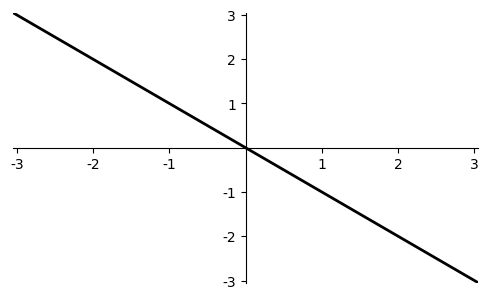
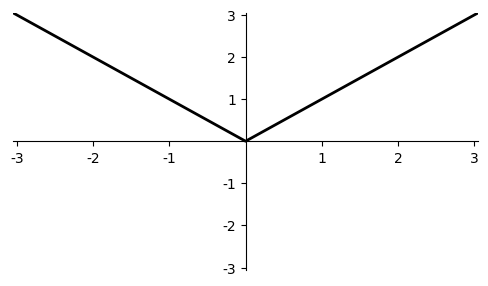
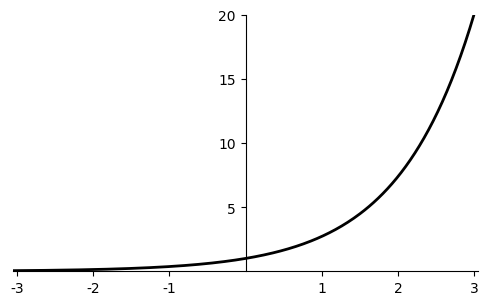
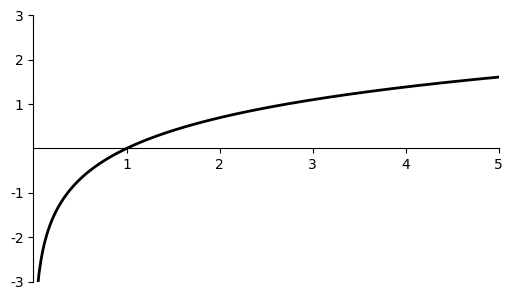
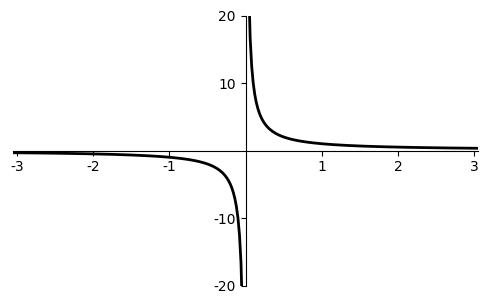
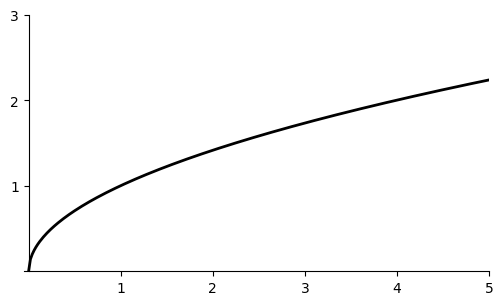
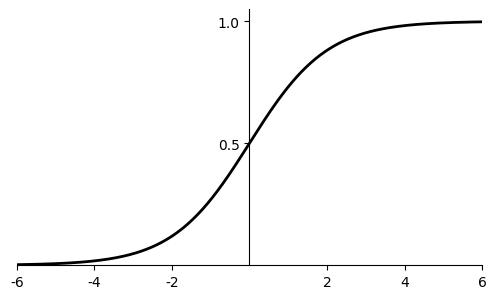
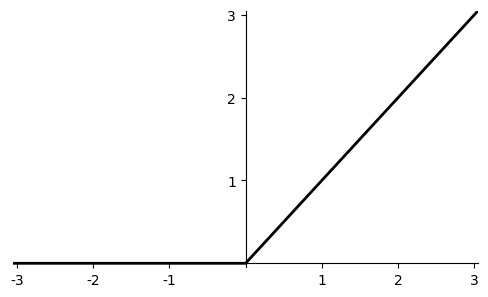

Recreate these plots in Python, in order.
import numpy as np
import matplotlib.pyplot as plt

from matplotlib import rc

def plot_func(x, y):
    plt.figure(figsize=(5, 3))
    plt.plot(x, y, 'k', linewidth=2)
    plt.gca().spines['left'].set_position('zero')
    plt.gca().spines['bottom'].set_position('zero')
    plt.gca().spines['right'].set_color('none')
    plt.gca().spines['top'].set_color('none')
    plt.xticks([-3, -2, -1, 1, 2, 3])
    plt.xlim([-3.05, 3.05])
    plt.tight_layout()


plt.rc('font', family='Franklin Gothic Book')
xx = np.linspace(-6, 6, 601)

# Neg
plot_func(xx, -xx)
plt.yticks([-3, -2, -1, 1, 2, 3])
plt.ylim([-3.05, 3.05])
plt.savefig("neg.svg")
plt.show()

# Abs
plot_func(xx, abs(xx))
plt.yticks([-3, -2, -1, 1, 2, 3])
plt.ylim([-3.05, 3.05])
plt.savefig("abs.svg")
plt.show()

# Exp
plot_func(xx, np.exp(xx))
plt.yticks([5, 10, 15, 20])
plt.ylim([0, 20])
plt.savefig("exp.svg")
plt.show()

# Log
plot_func(xx, np.log(xx))
plt.yticks([-3, -2, -1, 1, 2, 3])
plt.ylim([-3, 3])
plt.xticks([1, 2, 3, 4, 5])
plt.xlim([0, 5])
plt.savefig("log.svg")
plt.show()

# Reciprocal
plot_func(xx, 1.0/xx)
plt.yticks([-20, -10, 10, 20])
plt.ylim([-20, 20])
plt.savefig("reciprocal.svg")
plt.show()

# Sqrt
plot_func(xx, np.sqrt(xx))
plt.yticks([-3, -2, -1, 1, 2, 3])
plt.ylim([0, 3])
plt.xticks([1, 2, 3, 4, 5])
plt.xlim([-0.05, 5])
plt.savefig("sqrt.svg")
plt.show()

# Sigmoid
plot_func(xx, 1.0/(1+np.exp(-xx)))
plt.yticks([0.5, 1])
plt.ylim([0, 1.05])
plt.xticks([-6, -4, -2, 2, 4, 6])
plt.xlim([-6, 6])
plt.savefig("sigmoid.svg")
plt.show()

# Relu
plot_func(xx, np.maximum(xx, 0.0))
plt.yticks([1, 2, 3])
plt.ylim([-0.05, 3.05])
plt.savefig("relu.svg")
plt.show()